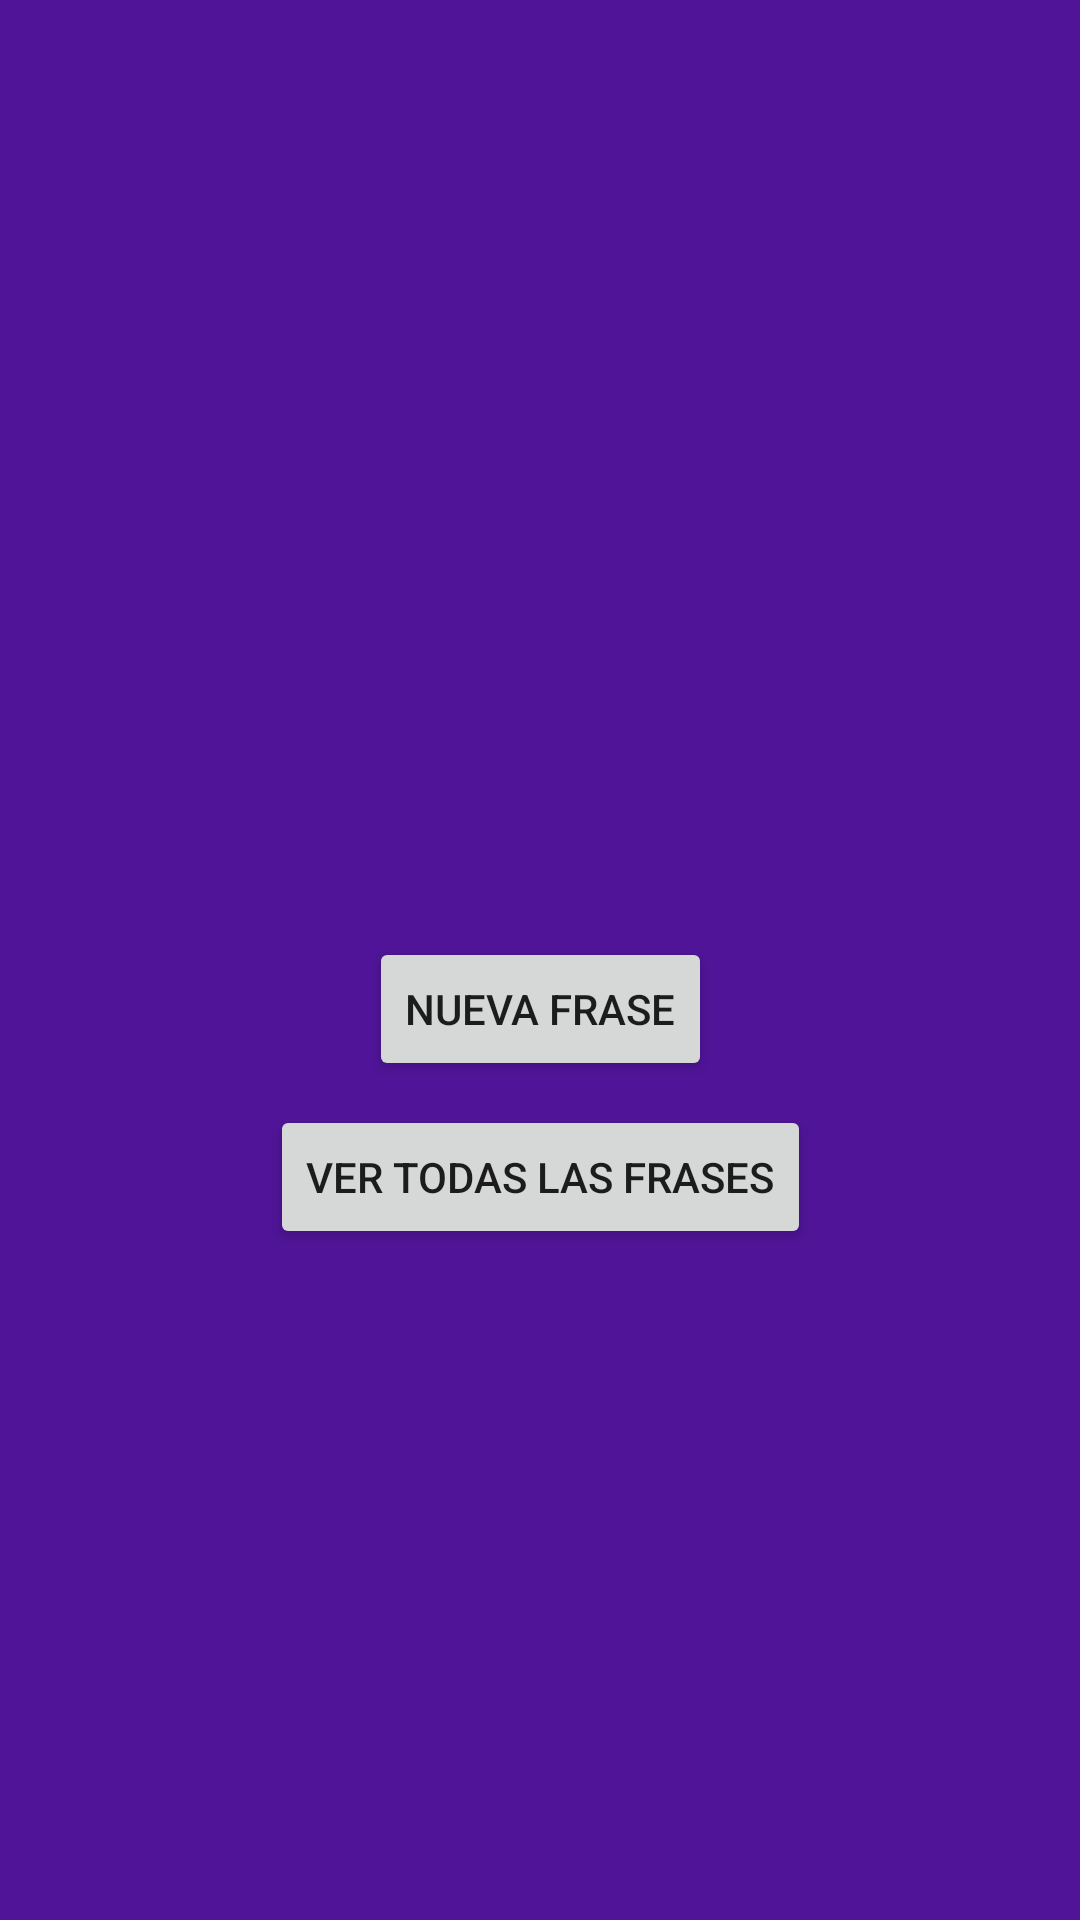

Layout XML and referenced resources for this Android screen:
<!-- AndroidManifest.xml: application theme Theme.SimpleMVVM -->
<!-- res/layout/fragment_quote.xml -->
<?xml version="1.0" encoding="utf-8"?>
<androidx.constraintlayout.widget.ConstraintLayout xmlns:android="http://schemas.android.com/apk/res/android"
    xmlns:app="http://schemas.android.com/apk/res-auto"
    xmlns:tools="http://schemas.android.com/tools"
    android:id="@+id/viewContainer"
    android:layout_width="match_parent"
    android:layout_height="match_parent"
    android:background="@color/background"
    tools:context=".view.QuoteFragment">

    <TextView
        android:id="@+id/tvQuote"
        android:layout_width="0dp"
        android:layout_height="wrap_content"
        android:gravity="center"
        android:padding="16dp"
        android:textColor="@color/white"
        android:textSize="24sp"
        android:textStyle="italic"
        app:layout_constraintBottom_toTopOf="@id/tvAuthor"
        app:layout_constraintEnd_toEndOf="parent"
        app:layout_constraintStart_toStartOf="parent"
        app:layout_constraintTop_toTopOf="parent"
        app:layout_constraintVertical_chainStyle="packed"
        tools:text="Talk is cheap. Show me the code." />

    <TextView
        android:id="@+id/tvAuthor"
        android:layout_width="0dp"
        android:layout_height="wrap_content"
        android:gravity="center"
        android:padding="16dp"
        android:textColor="@color/white"
        android:textSize="18sp"
        android:textStyle="bold"
        app:layout_constraintBottom_toTopOf="@id/btnNewQuote"
        app:layout_constraintEnd_toEndOf="parent"
        app:layout_constraintStart_toStartOf="parent"
        app:layout_constraintTop_toBottomOf="@id/tvQuote"
        tools:text="Linus Torvalds" />

    <Button
        android:id="@+id/btnNewQuote"
        android:layout_width="wrap_content"
        android:layout_height="wrap_content"
        android:layout_marginBottom="8dp"
        android:text="@string/btn_new_quote"
        app:layout_constraintBottom_toTopOf="@id/btnAllQuotes"
        app:layout_constraintEnd_toEndOf="parent"
        app:layout_constraintStart_toStartOf="parent"
        app:layout_constraintTop_toBottomOf="@id/tvAuthor" />

    <Button
        android:id="@+id/btnAllQuotes"
        android:layout_width="wrap_content"
        android:layout_height="wrap_content"
        android:layout_marginBottom="32dp"
        android:text="@string/btn_all_quotes"
        app:layout_constraintBottom_toBottomOf="parent"
        app:layout_constraintEnd_toEndOf="parent"
        app:layout_constraintStart_toStartOf="parent"
        app:layout_constraintTop_toBottomOf="@id/btnNewQuote" />

</androidx.constraintlayout.widget.ConstraintLayout>
<!-- resources referenced by this layout -->
<resources>
  <color name="background">#4F1497</color>
  <color name="white">#FFFFFFFF</color>
  <string name="btn_all_quotes">Ver todas las frases</string>
  <string name="btn_new_quote">Nueva frase</string>
  <style name="Theme.SimpleMVVM" parent="Theme.MaterialComponents.DayNight.NoActionBar">
          
          <item name="colorPrimary">@color/purple_500</item>
          <item name="colorPrimaryVariant">@color/purple_700</item>
          <item name="colorOnPrimary">@color/white</item>
          
          <item name="colorSecondary">@color/teal_200</item>
          <item name="colorSecondaryVariant">@color/teal_700</item>
          <item name="colorOnSecondary">@color/black</item>
          
          <item name="android:statusBarColor" tools:targetApi="l">?attr/colorPrimaryVariant</item>
          
      </style>
  <color name="purple_500">#FF6200EE</color>
  <color name="purple_700">#FF3700B3</color>
  <color name="teal_200">#FF03DAC5</color>
  <color name="teal_700">#FF018786</color>
  <color name="black">#FF000000</color>
</resources>
